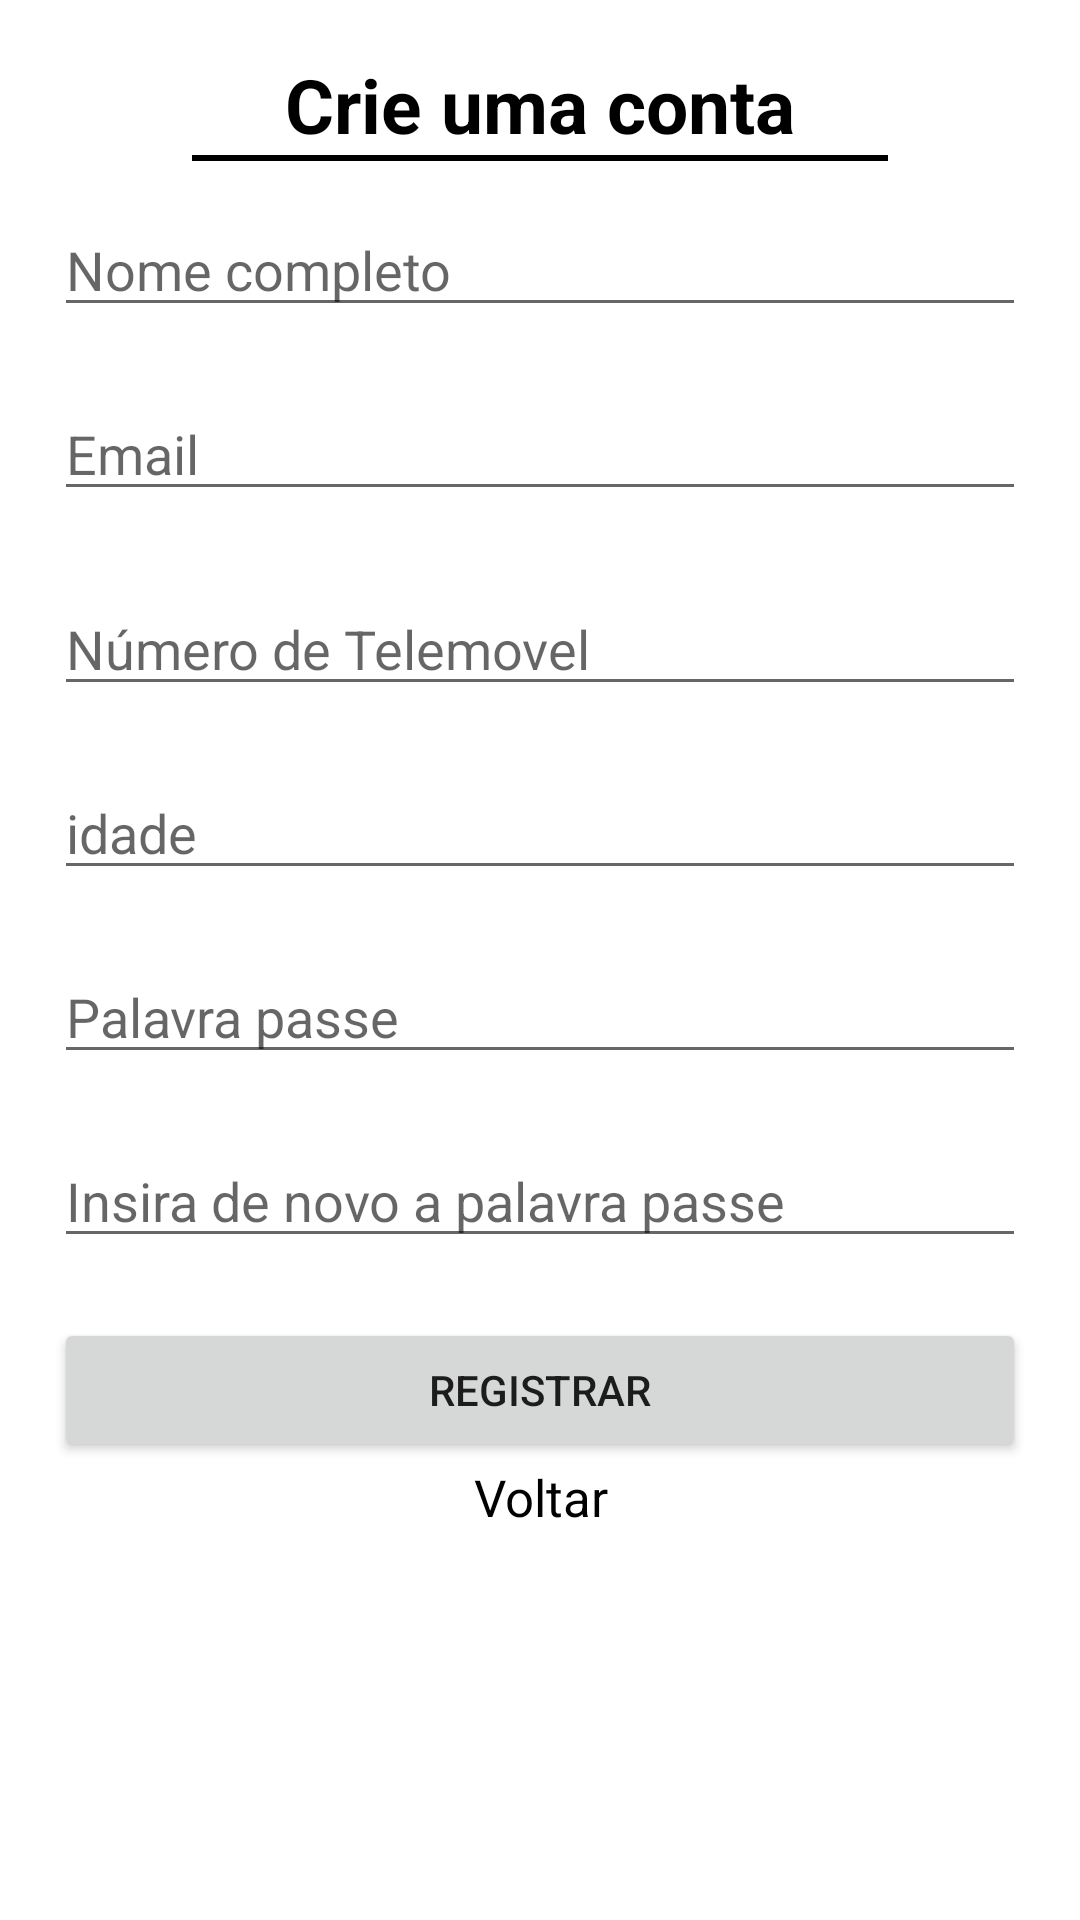

Write the Android layout XML for this screen, with the resource values it uses.
<!-- AndroidManifest.xml: application theme Theme.YourPills -->
<!-- res/layout/activity_register.xml -->
<?xml version="1.0" encoding="utf-8"?>
<RelativeLayout xmlns:android="http://schemas.android.com/apk/res/android"
    xmlns:app="http://schemas.android.com/apk/res-auto"
    xmlns:tools="http://schemas.android.com/tools"
    android:layout_width="match_parent"
    android:layout_height="match_parent"
    android:background="#FFFFFF"
    android:orientation="vertical"
    android:padding="18dp"
    tools:context=".RegisterActivity">

    <TextView
        android:id="@+id/ok"
        android:layout_width="match_parent"
        android:layout_height="wrap_content"
        android:gravity="center_horizontal"
        android:text="Crie uma conta"
        android:textColor="@color/black"
        android:textSize="25sp"
        android:textStyle="bold" />

    <View
        android:layout_below="@+id/ok"
        android:layout_width="320dp"
        android:layout_height="2dp"
        android:layout_marginStart="46dp"
        android:layout_marginEnd="46dp"
        android:layout_gravity="center"
        android:background="@color/black"
        app:layout_constraintEnd_toEndOf="parent"
        app:layout_constraintStart_toStartOf="parent"
        tools:ignore="MissingConstraints"
        tools:layout_editor_absoluteY="50dp" />

    <EditText
        android:id="@+id/username1"
        android:layout_width="match_parent"
        android:layout_height="wrap_content"
        android:layout_below="@+id/ok"
        android:layout_marginTop="16dp"
        android:layout_marginBottom="20dp"
        android:hint="Nome completo"
        android:textColor="@color/black" />

    <EditText
        android:id="@+id/conta1"
        android:layout_width="match_parent"
        android:layout_height="wrap_content"
        android:layout_marginBottom="20dp"
        android:hint="Email"
        android:textColor="@color/black"
        android:layout_below="@id/username1"
        />

    <EditText
        android:id="@+id/numero1"
        android:layout_width="match_parent"
        android:layout_height="wrap_content"
        android:layout_below="@id/username1"
        android:layout_marginTop="65dp"
        android:layout_marginBottom="20dp"
        android:hint="Número de Telemovel"
        android:textColor="@color/black" />

    <EditText
        android:id="@+id/idade"
        android:layout_width="match_parent"
        android:layout_height="wrap_content"
        android:layout_below="@id/numero1"
        android:layout_marginBottom="20dp"
        android:hint="idade"
        android:textColor="@color/black"/>

    <EditText
        android:id="@+id/password1"
        android:layout_width="match_parent"
        android:layout_height="wrap_content"
        android:layout_marginBottom="20dp"
        android:hint="Palavra passe"
        android:textColor="@color/black"
        android:inputType="textPassword"
        android:layout_below="@id/idade"
        />

    <EditText
        android:id="@+id/repassword1"
        android:layout_width="match_parent"
        android:layout_height="wrap_content"
        android:layout_marginBottom="20dp"
        android:textColor="@color/black"
        android:hint="Insira de novo a palavra passe"
        android:inputType="textPassword"
        android:layout_below="@id/password1"
        />


    <Button
        android:id="@+id/btnsingup1"
        android:layout_width="match_parent"
        android:layout_height="wrap_content"
        android:text="Registrar"
        android:layout_below="@id/repassword1"
        android:layout_marginBottom="50dp"
        />

    <TextView
        android:id="@+id/voltar"
        android:layout_width="match_parent"
        android:layout_height="wrap_content"
        android:layout_below="@id/btnsingup1"
        android:layout_marginStart="2dp"
        android:layout_marginTop="-50dp"
        android:layout_marginEnd="2dp"
        android:layout_marginBottom="20dp"
        android:text="Voltar"
        android:textAlignment="center"
        android:textColor="@color/black"
        android:textSize="17dp"
        />


</RelativeLayout>
<!-- resources referenced by this layout -->
<resources>
  <color name="black">#FF000000</color>
  <style name="Theme.YourPills" parent="Theme.MaterialComponents.DayNight.DarkActionBar">
          
          <item name="colorPrimary">@color/purple_500</item>
          <item name="colorPrimaryVariant">@color/purple_700</item>
          <item name="colorOnPrimary">@color/white</item>
          
          <item name="colorSecondary">@color/teal_200</item>
          <item name="colorSecondaryVariant">@color/teal_700</item>
          <item name="colorOnSecondary">@color/black</item>
          
          <item name="android:statusBarColor">?attr/colorPrimaryVariant</item>
          
      </style>
  <color name="purple_500">#FF9800</color>
  <color name="purple_700">#000000</color>
  <color name="white">#FFFFFFFF</color>
  <color name="teal_200">#F57C00</color>
  <color name="teal_700">#FF018786</color>
</resources>
